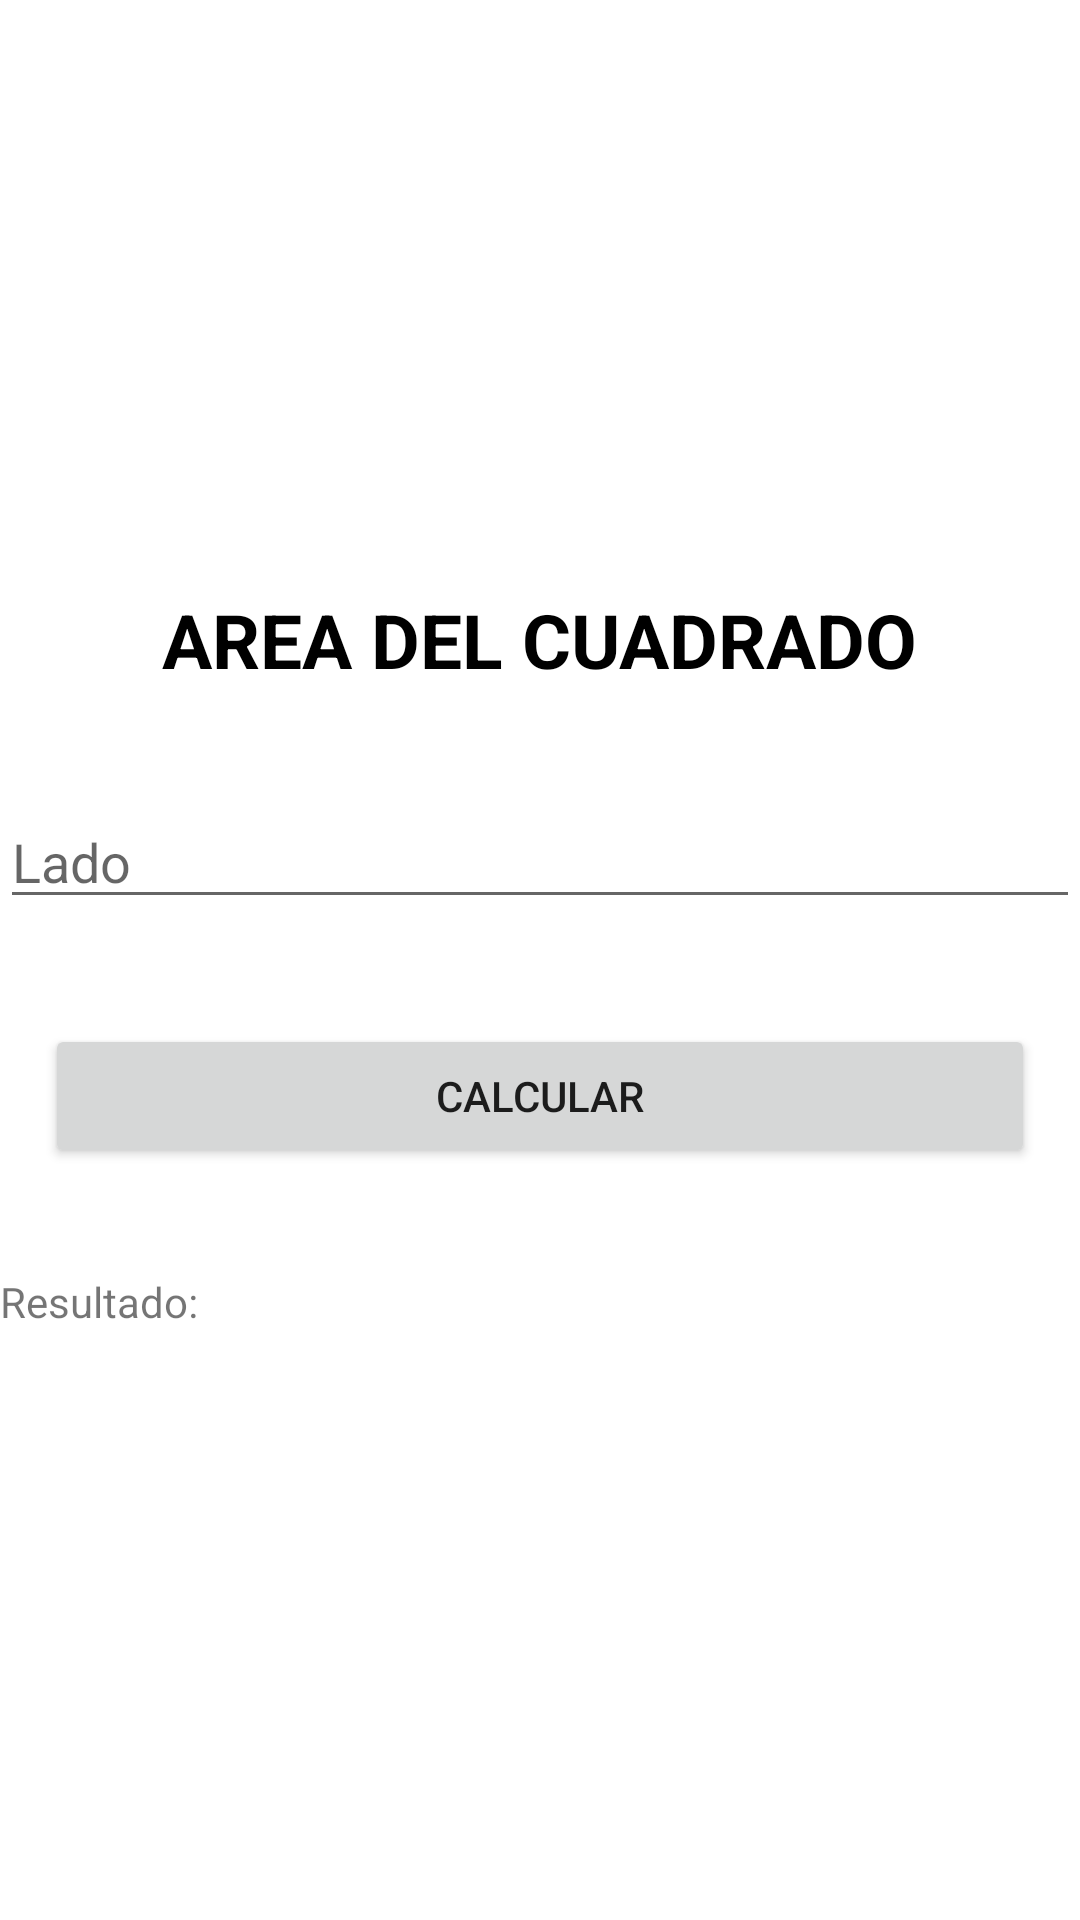

Write the Android layout XML for this screen, with the resource values it uses.
<!-- AndroidManifest.xml: application theme Theme.AppMatemáticas -->
<!-- res/layout/activity_cuadrado.xml -->
<?xml version="1.0" encoding="utf-8"?>
<LinearLayout xmlns:android="http://schemas.android.com/apk/res/android"
    xmlns:tools="http://schemas.android.com/tools"
    android:layout_width="match_parent"
    android:layout_height="match_parent"
    android:gravity="center"
    android:orientation="vertical"
    tools:context=".Cuadrado">


    <TextView
        android:layout_width="wrap_content"
        android:layout_height="wrap_content"
        android:layout_gravity="center"
        android:layout_marginBottom="15dp"
        android:text="AREA DEL CUADRADO"
        android:textColor="@color/black"
        android:textSize="25sp"
        android:textStyle="bold" />

    <LinearLayout
        android:layout_width="match_parent"
        android:layout_height="wrap_content"
        android:layout_marginTop="20dp"
        android:layout_marginBottom="20dp"
        android:orientation="vertical">

        <EditText
            android:id="@+id/et_lado"
            android:layout_width="match_parent"
            android:layout_height="wrap_content"
            android:hint="Lado"
            android:inputType="number" />
    </LinearLayout>

    <LinearLayout
        android:layout_width="match_parent"
        android:layout_height="wrap_content"
        android:layout_margin="15dp"
        android:orientation="horizontal">

        <Button
            android:id="@+id/bt_calcular"
            android:layout_width="0dp"
            android:layout_height="wrap_content"
            android:layout_weight="1"
            android:text="Calcular" />
    </LinearLayout>

    <LinearLayout
        android:layout_width="match_parent"
        android:layout_height="wrap_content"
        android:layout_marginTop="20dp"
        android:orientation="horizontal">

        <TextView
            android:layout_width="wrap_content"
            android:layout_height="wrap_content"
            android:text="Resultado: " />

        <TextView
            android:id="@+id/tv_resultado"
            android:layout_width="0dp"
            android:layout_height="wrap_content"
            android:layout_weight="1"
            android:text="" />

    </LinearLayout>
</LinearLayout>
<!-- resources referenced by this layout -->
<resources>
  <style name="Theme.AppMatemáticas" parent="Theme.MaterialComponents.DayNight.DarkActionBar">
          
          <item name="colorPrimary">@color/purple_500</item>
          <item name="colorPrimaryVariant">@color/purple_700</item>
          <item name="colorOnPrimary">@color/white</item>
          
          <item name="colorSecondary">@color/teal_200</item>
          <item name="colorSecondaryVariant">@color/teal_700</item>
          <item name="colorOnSecondary">@color/black</item>
          
          <item name="android:statusBarColor">?attr/colorPrimaryVariant</item>
          
      </style>
  <!-- not gathered from this repository: default colours our renderer supplied (Android Studio template values) -->
  <color name="purple_500">#FF6200EE</color>
  <color name="purple_700">#FF3700B3</color>
  <color name="teal_200">#FF03DAC5</color>
  <color name="teal_700">#FF018786</color>
  <color name="black">#FF000000</color>
  <color name="white">#FFFFFFFF</color>
</resources>
